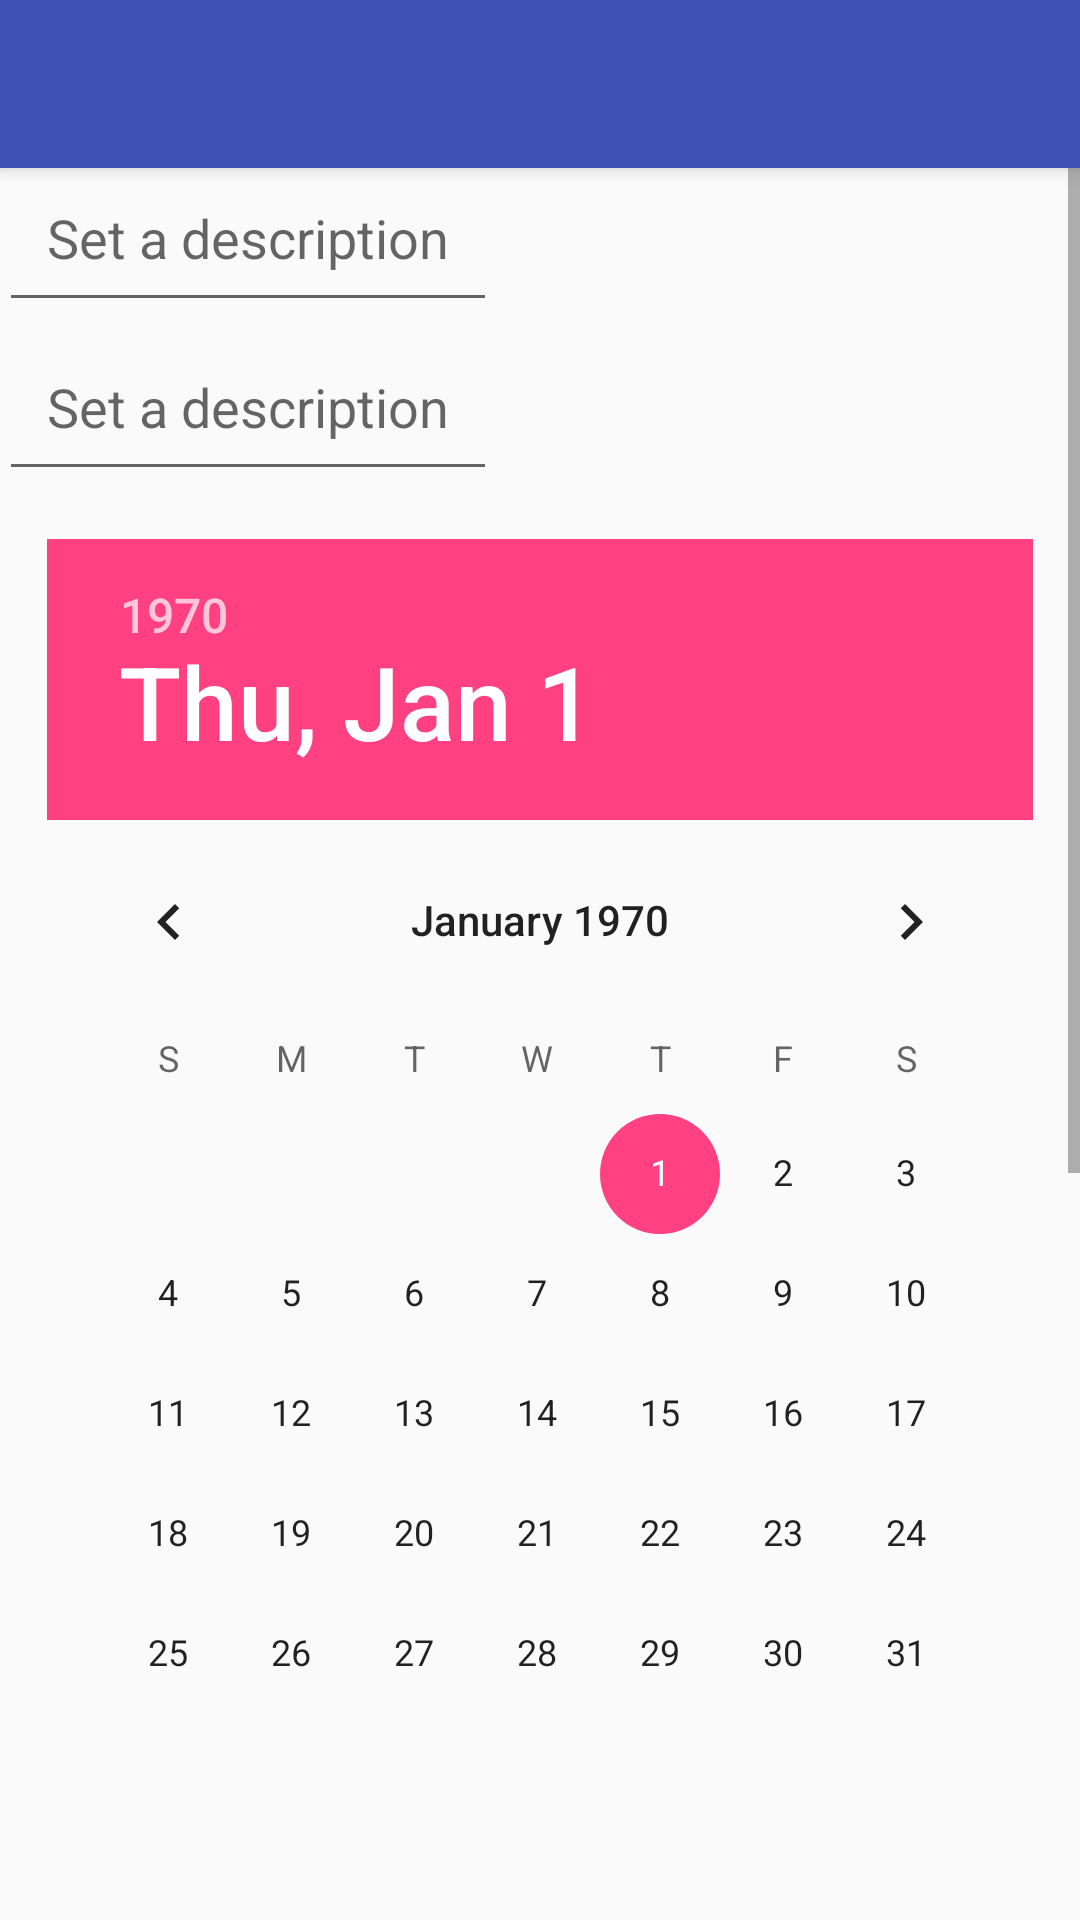

This screen was rendered from an Android layout file. Write that file and the resources it references.
<!-- AndroidManifest.xml: activity theme AppTheme.NoActionBar -->
<!-- res/layout/activity_event.xml -->
<?xml version="1.0" encoding="utf-8"?>
<android.support.design.widget.CoordinatorLayout xmlns:android="http://schemas.android.com/apk/res/android"
    xmlns:app="http://schemas.android.com/apk/res-auto"
    xmlns:tools="http://schemas.android.com/tools"
    android:layout_width="match_parent"
    android:layout_height="match_parent"
    android:fitsSystemWindows="true"
    tools:context="com.example.example.calendar.EventActivity">

    <android.support.design.widget.AppBarLayout
        android:layout_width="match_parent"
        android:layout_height="wrap_content"
        android:theme="@style/AppTheme.AppBarOverlay">

        <android.support.v7.widget.Toolbar
            android:id="@+id/toolbar"
            android:layout_width="match_parent"
            android:layout_height="?attr/actionBarSize"
            android:background="?attr/colorPrimary"
            app:popupTheme="@style/AppTheme.PopupOverlay" />

    </android.support.design.widget.AppBarLayout>

    <include layout="@layout/content_event" />



</android.support.design.widget.CoordinatorLayout>
<!-- res/layout/content_event.xml (included above) -->
<?xml version="1.0" encoding="utf-8"?>
<ScrollView xmlns:android="http://schemas.android.com/apk/res/android"
    android:layout_width="fill_parent"
    android:layout_height="fill_parent">

<RelativeLayout xmlns:android="http://schemas.android.com/apk/res/android"
    xmlns:app="http://schemas.android.com/apk/res-auto"
    xmlns:tools="http://schemas.android.com/tools"
    android:layout_width="match_parent"
    android:layout_height="match_parent"
    android:paddingBottom="@dimen/activity_vertical_margin"
    android:paddingLeft="@dimen/activity_horizontal_margin"
    android:paddingRight="@dimen/activity_horizontal_margin"
    android:paddingTop="@dimen/activity_vertical_margin"
    app:layout_behavior="@string/appbar_scrolling_view_behavior"
    tools:context="com.example.example.calendar.EventActivity"
    tools:showIn="@layout/activity_event">


    <ScrollView xmlns:android="http://schemas.android.com/apk/res/android"
        android:layout_width="fill_parent"
        android:layout_height="fill_parent">

    </ScrollView>

    <LinearLayout
        android:layout_width="wrap_content"
        android:layout_height="wrap_content"
        android:orientation="vertical">

        <TextView
            android:layout_width="wrap_content"
            android:layout_height="wrap_content"
            android:id="@+id/tAdd"
            android:text="@string/title_activity_add"
            android:layout_centerHorizontal="true"
            android:padding="16dp"/>

        <EditText
            android:layout_width="wrap_content"
            android:layout_height="wrap_content"
            android:hint="Set a description"
            android:padding="16dp"/>

        <EditText
            android:layout_width="wrap_content"
            android:layout_height="wrap_content"
            android:hint="Set a description"
            android:padding="16dp"/>

        <DatePicker
            android:layout_width="wrap_content"
            android:layout_height="wrap_content"
            android:padding="16dp"></DatePicker>

        <TimePicker
            android:layout_width="wrap_content"
            android:layout_height="wrap_content"
            android:padding="16dp"></TimePicker>




    </LinearLayout>

</RelativeLayout>


</ScrollView>
<!-- resources referenced by this layout -->
<resources>
  <string name="title_activity_add">Add an Event</string>
  <style name="AppTheme.AppBarOverlay" parent="ThemeOverlay.AppCompat.Dark.ActionBar" />
  <style name="AppTheme.PopupOverlay" parent="ThemeOverlay.AppCompat.Light" />
  `
  <style name="AppTheme.NoActionBar">
          <item name="windowActionBar">false</item>
          <item name="windowNoTitle">true</item>
      </style>
</resources>
